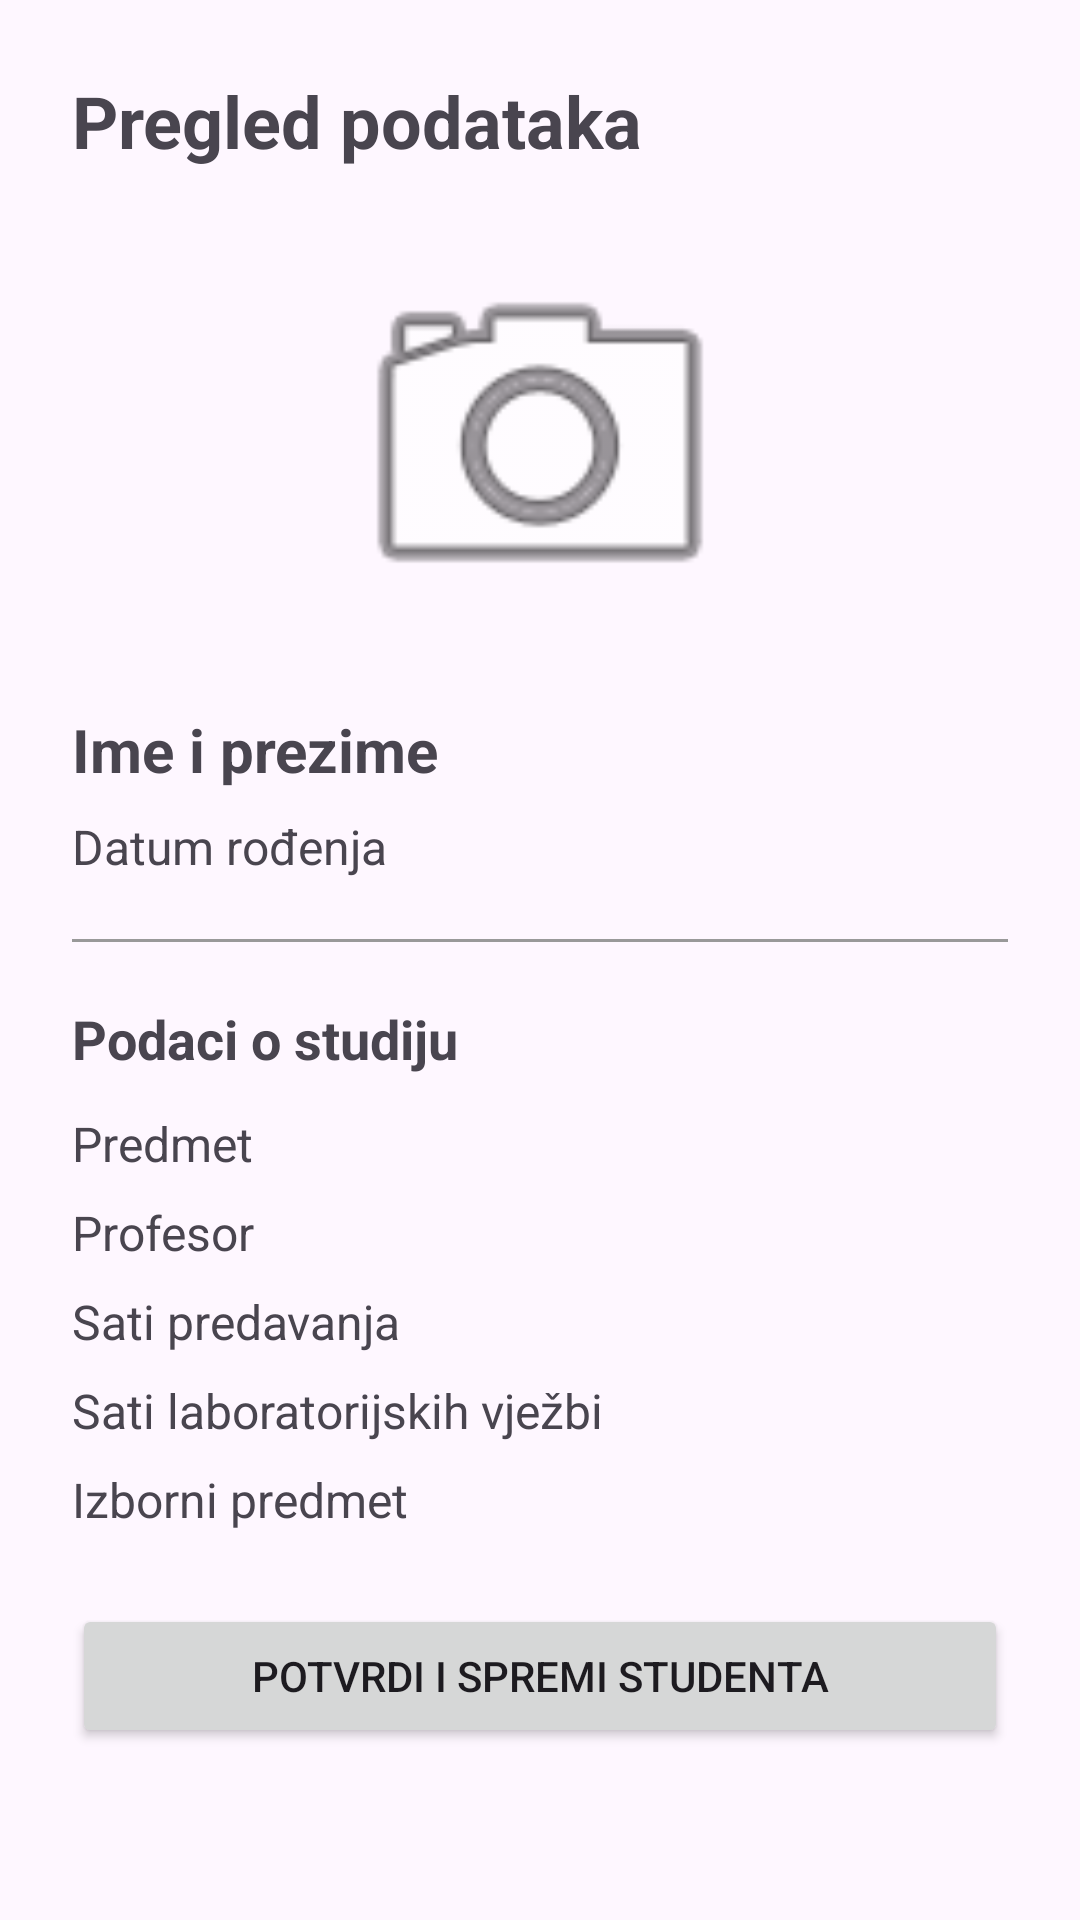

The Android layout XML behind this screen, and the referenced resources:
<!-- AndroidManifest.xml: application theme Theme.PMA_priprema -->
<!-- res/layout/fragment_summary.xml -->
<?xml version="1.0" encoding="utf-8"?>
<ScrollView xmlns:android="http://schemas.android.com/apk/res/android"
    android:layout_width="match_parent"
    android:layout_height="match_parent">

    <LinearLayout
        android:layout_width="match_parent"
        android:layout_height="wrap_content"
        android:orientation="vertical"
        android:padding="24dp">

        <TextView
            android:layout_width="wrap_content"
            android:layout_height="wrap_content"
            android:text="Pregled podataka"
            android:textSize="24sp"
            android:textStyle="bold"
            android:layout_marginBottom="20dp" />

        <ImageView
            android:id="@+id/summaryFoto"
            android:layout_width="140dp"
            android:layout_height="140dp"
            android:layout_gravity="center"
            android:scaleType="centerCrop"
            android:src="@android:drawable/ic_menu_camera"
            android:contentDescription="Fotografija studenta" />

        <TextView
            android:id="@+id/summaryImePrezime"
            android:layout_width="match_parent"
            android:layout_height="wrap_content"
            android:text="Ime i prezime"
            android:textSize="20sp"
            android:textStyle="bold"
            android:layout_marginTop="20dp" />

        <TextView
            android:id="@+id/summaryDatumRod"
            android:layout_width="match_parent"
            android:layout_height="wrap_content"
            android:text="Datum rođenja"
            android:textSize="16sp"
            android:layout_marginTop="8dp" />

        <View
            android:layout_width="match_parent"
            android:layout_height="1dp"
            android:background="#999999"
            android:layout_marginTop="20dp"
            android:layout_marginBottom="20dp" />

        <TextView
            android:layout_width="wrap_content"
            android:layout_height="wrap_content"
            android:text="Podaci o studiju"
            android:textSize="18sp"
            android:textStyle="bold" />

        <TextView
            android:id="@+id/summaryPredmet"
            android:layout_width="match_parent"
            android:layout_height="wrap_content"
            android:text="Predmet"
            android:textSize="16sp"
            android:layout_marginTop="12dp" />

        <TextView
            android:id="@+id/summaryProfesor"
            android:layout_width="match_parent"
            android:layout_height="wrap_content"
            android:text="Profesor"
            android:textSize="16sp"
            android:layout_marginTop="8dp" />

        <TextView
            android:id="@+id/summarySatiPR"
            android:layout_width="match_parent"
            android:layout_height="wrap_content"
            android:text="Sati predavanja"
            android:textSize="16sp"
            android:layout_marginTop="8dp" />

        <TextView
            android:id="@+id/summarySatiLV"
            android:layout_width="match_parent"
            android:layout_height="wrap_content"
            android:text="Sati laboratorijskih vježbi"
            android:textSize="16sp"
            android:layout_marginTop="8dp" />

        <TextView
            android:id="@+id/summaryIzborni"
            android:layout_width="match_parent"
            android:layout_height="wrap_content"
            android:text="Izborni predmet"
            android:textSize="16sp"
            android:layout_marginTop="8dp" />

        <Button
            android:id="@+id/buttonSpremi"
            android:layout_width="match_parent"
            android:layout_height="wrap_content"
            android:text="Potvrdi i spremi studenta"
            android:layout_marginTop="24dp" />

    </LinearLayout>

</ScrollView>
<!-- resources referenced by this layout -->
<resources>
  <style name="Theme.PMA_priprema" parent="Base.Theme.PMA_priprema" />
  <style name="Base.Theme.PMA_priprema" parent="Theme.Material3.DayNight.NoActionBar">
          
          
      </style>
</resources>
